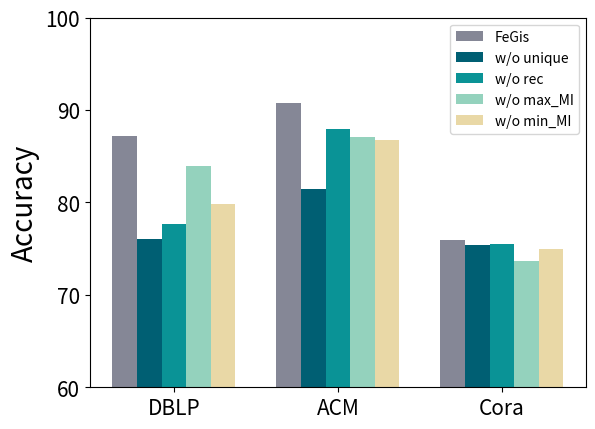

Python code for this plot:
import matplotlib.pyplot as plt
import numpy as np

# Since the actual data values are not provided, I will use placeholder values.
# The user should replace these with the actual data.

# Categories
categories = ['DBLP', 'ACM', 'Cora']
plate = ['#858796', '#005f73', '#0a9396', '#94d2bd', '#e9d8a6']

# Sample data for each model type
DBLP = [87.2, 76.0, 77.7, 83.9, 79.8]
ACM = [90.8, 81.5, 87.9, 87.1, 86.8]
Cora = [75.9, 75.4, 75.5, 73.7, 75.0]

# The width of the bars: can also be len(x) sequence
bar_width = 0.15

# Set position of bar on X axis
r1 = np.arange(3)
r2 = [x + bar_width for x in r1]
r3 = [x + bar_width for x in r2]
r4 = [x + bar_width for x in r3]
r5 = [x + bar_width for x in r4]

# Make the plot
plt.bar(r1, [DBLP[0], ACM[0], Cora[0]], color=plate[0], width=bar_width,  label='FeGis')
plt.bar(r2, [DBLP[1], ACM[1], Cora[1]], color=plate[1], width=bar_width, label=r'w/o unique')
plt.bar(r3, [DBLP[2], ACM[2], Cora[2]], color=plate[2], width=bar_width, label=r'w/o rec')
plt.bar(r4, [DBLP[3], ACM[3], Cora[3]], color=plate[3], width=bar_width, label=r'w/o max_MI')
plt.bar(r5, [DBLP[4], ACM[4], Cora[4]], color=plate[4], width=bar_width,  label=r'w/o min_MI')

# Add xticks on the middle of the group bars
# plt.xlabel('Model', fontweight='bold')
plt.ylabel('Accuracy', fontsize=20)
plt.xticks([r + 0.3 for r in range(3)], ['DBLP', 'ACM', 'Cora'], fontsize=15)

# Create legend & Show graphic
plt.legend(loc='upper right', ncol=1, prop={'size': 10})
plt.ylim(60, 100)
plt.yticks([60, 70, 80, 90, 100], fontsize=15)

# Show the plot
plt.savefig('alba_acc.pdf', bbox_inches='tight')
plt.show()
